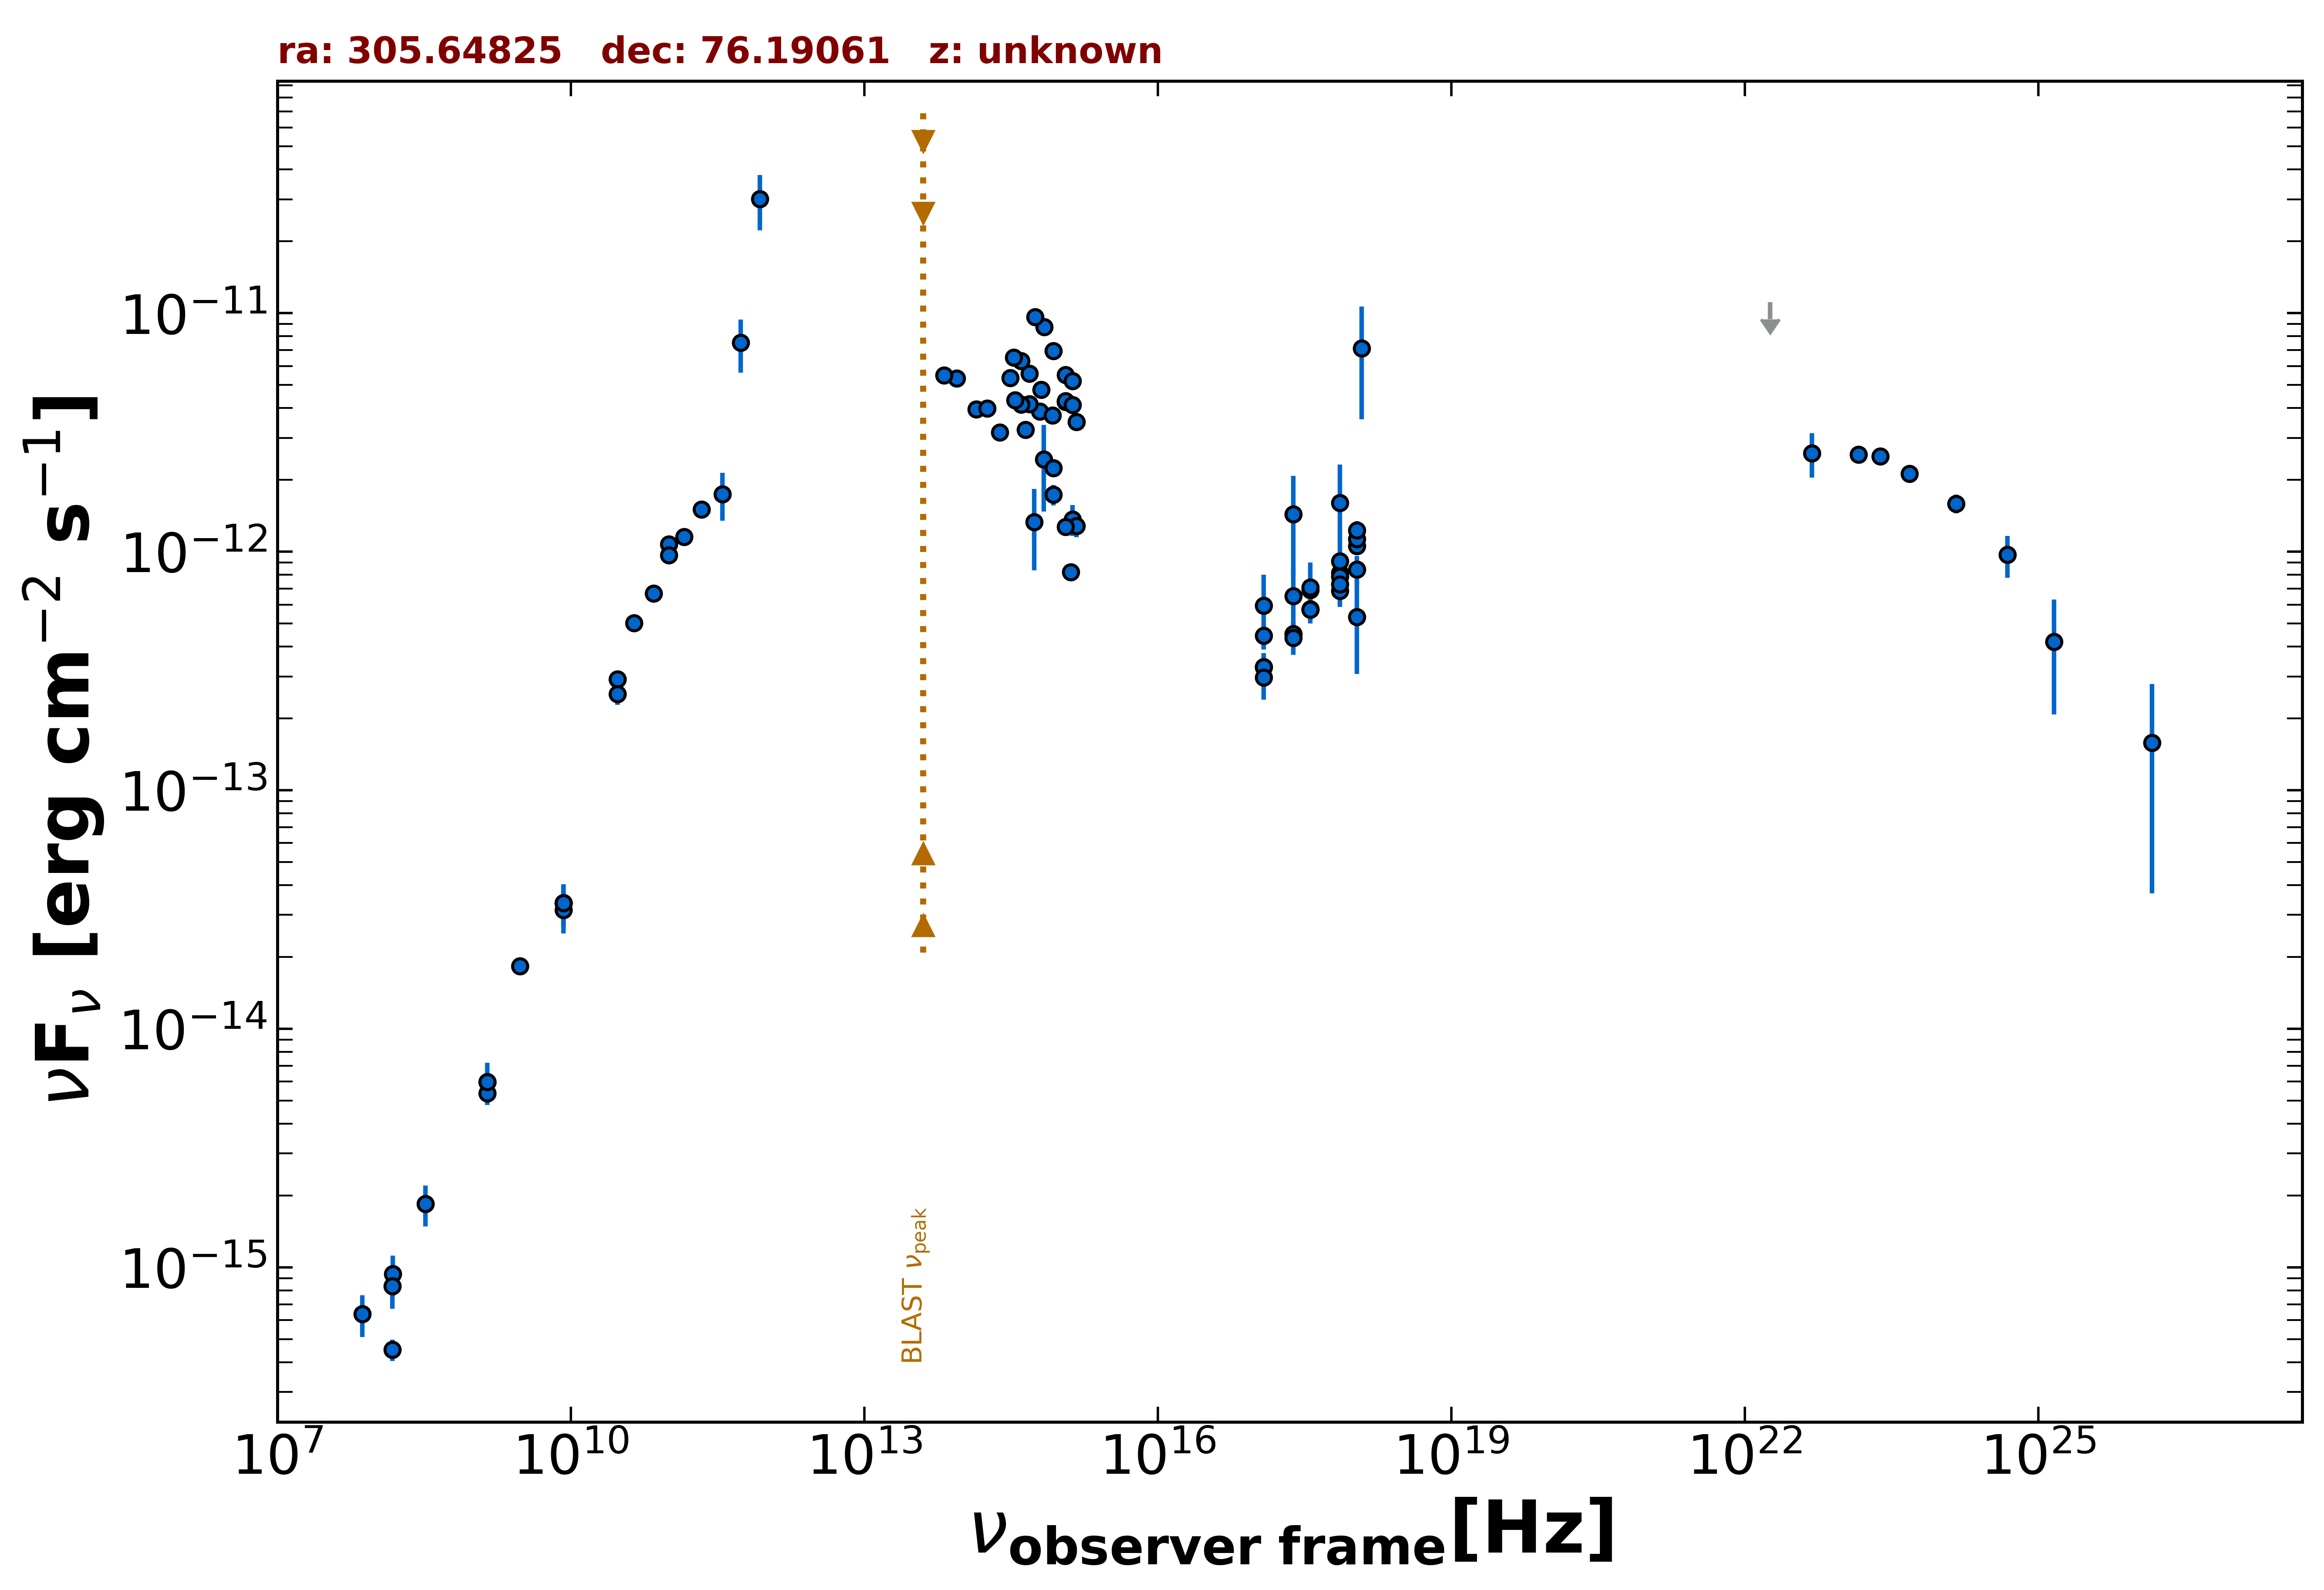

Source data for this figure (header and first rows):
freq., flux, err_flux, MJD_start, MJD_end, flag, catalog, reference
1.400e+09, 5.996e-15, 1.805e-16, 55000, 55000, , NVSS, Condon et al. 1998  AJ  115  1693
3.000e+09, 1.827e-14, 6.500e-17, 55000, 55000, , VLASSQL, Gordon et al. 2021  ApJS  255  30
2.418e+17, 1.434e-12, 6.437e-13, 55000, 55000, , XMMSL2, Saxton et al. 2008  A&A  480  611
7.253e+17, 1.600e-12, 7.189e-13, 55000, 55000, , XMMSL2, Saxton et al. 2008  A&A  480  611
1.209e+18, 7.128e-12, 3.542e-12, 55000, 55000, , XMMSL2, Saxton et al. 2008  A&A  480  611
2.418e+17, 4.499e-13, 3.920e-14, 55359, 55424, , 1OUSX, Giommi et al. in preparation
1.209e+17, 3.282e-13, 3.570e-14, 55359, 55424, , 1OUSX, Giommi et al. in preparation
3.627e+17, 5.716e-13, 4.270e-14, 55359, 55424, , 1OUSX, Giommi et al. in preparation
7.253e+17, 8.145e-13, 3.900e-14, 55359, 55424, , 1OUSX, Giommi et al. in preparation
1.088e+18, 1.055e-12, 7.605e-14, 55359, 55424, , 1OUSX, Giommi et al. in preparation
7.253e+17, 7.878e-13, 3.955e-14, 55000, 55000, , 2SXPS, Evans et al. 2020  ApJS  247  54
1.209e+17, 4.449e-13, 5.110e-14, 55000, 55000, , 2SXPS, Evans et al. 2020  ApJS  247  54
3.627e+17, 6.916e-13, 5.585e-14, 55000, 55000, , 2SXPS, Evans et al. 2020  ApJS  247  54
1.088e+18, 1.128e-12, 9.150e-14, 55000, 55000, , 2SXPS, Evans et al. 2020  ApJS  247  54
1.500e+08, 4.506e-16, 4.575e-17, 55000, 55000, , TGSS150, Intema et al. 2017  A&A  598  A781
8.400e+09, 3.360e-14, 0.000e+00, 55000, 55000, , CRATES, Healey et al. 2007  ApJS  171  61
1.400e+09, 5.362e-15, 0.000e+00, 55000, 55000, , NORTH20, White and Becker  1992  ApJS  79  331
1.000e+11, 1.076e-12, 5.600e-14, 55000, 55000, , PCCS2100, GHz The Planck Collaboration 2018  A&A  …
3.000e+10, 2.924e-13, 1.015e-14, 55000, 55000, , PCCS2, 30 GHz The Planck Collaboration 2018  A&…
3.000e+10, 2.529e-13, 2.515e-14, 55000, 55000, , PCNT, The Planck Collaboration 2018  A&A  619 …
4.400e+10, 5.021e-13, 3.585e-14, 55000, 55000, , PCNT, The Planck Collaboration 2018  A&A  619 …
7.000e+10, 6.695e-13, 4.365e-14, 55000, 55000, , PCNT, The Planck Collaboration 2018  A&A  619 …
1.000e+11, 9.690e-13, 3.330e-14, 55000, 55000, , PCNT, The Planck Collaboration 2018  A&A  619 …
1.430e+11, 1.154e-12, 5.250e-14, 55000, 55000, , PCNT, The Planck Collaboration 2018  A&A  619 …
2.170e+11, 1.503e-12, 8.950e-14, 55000, 55000, , PCNT, The Planck Collaboration 2018  A&A  619 …
3.530e+11, 1.743e-12, 3.930e-13, 55000, 55000, , PCNT, The Planck Collaboration 2018  A&A  619 …
5.450e+11, 7.513e-12, 1.881e-12, 55000, 55000, , PCNT, The Planck Collaboration 2018  A&A  619 …
8.570e+11, 3.008e-11, 7.805e-12, 55000, 55000, , PCNT, The Planck Collaboration 2018  A&A  619 …
1.389e+14, 3.952e-12, 1.455e-13, 55000, 55000, , 2MASS, Skrutskie et al. 2006  AJ  131  1163
1.804e+14, 3.982e-12, 2.200e-13, 55000, 55000, , 2MASS, Skrutskie et al. 2006  AJ  131  1163
2.427e+14, 3.168e-12, 1.720e-13, 55000, 55000, , 2MASS, Skrutskie et al. 2006  AJ  131  1163
8.817e+13, 5.322e-12, 6.500e-15, 55000, 55000, , UNWISE, Schlafly et al. 2019  ApJS  240  30
6.517e+13, 5.483e-12, 8.000e-15, 55000, 55000, , UNWISE, Schlafly et al. 2019  ApJS  240  30
4.455e+14, 3.248e-12, 0.000e+00, 55000, 55000, , GAIA, The Gaia Collaboration 2016  A&A  595  A…
6.813e+14, 2.435e-12, 9.610e-13, 55000, 55000, , HSTGSC, Lasker et al. 2008  AJ  136  735
5.451e+14, 1.332e-12, 4.961e-13, 55000, 55000, , HSTGSC, Lasker et al. 2008  AJ  136  735
6.233e+14, 3.875e-12, 1.045e-13, 55000, 55000, , PanSTARRS, Flewelling et al. 2020  ApJS  251  7
4.859e+14, 4.151e-12, 3.285e-13, 55000, 55000, , PanSTARRS, Flewelling et al. 2020  ApJS  251  7
3.987e+14, 4.131e-12, 1.365e-13, 55000, 55000, , PanSTARRS, Flewelling et al. 2020  ApJS  251  7
3.462e+14, 4.319e-12, 3.800e-14, 55000, 55000, , PanSTARRS, Flewelling et al. 2020  ApJS  251  7
3.116e+14, 5.340e-12, 1.715e-13, 55000, 55000, , PanSTARRS, Flewelling et al. 2020  ApJS  251  7
8.402e+14, 3.727e-12, 4.800e-14, 55000, 55000, , SDSS, Abolfathi et al. 2018  ApJS  235  42
6.443e+14, 4.783e-12, 2.200e-14, 55000, 55000, , SDSS, Abolfathi et al. 2018  ApJS  235  42
4.876e+14, 5.580e-12, 2.050e-14, 55000, 55000, , SDSS, Abolfathi et al. 2018  ApJS  235  42
4.014e+14, 6.314e-12, 2.300e-14, 55000, 55000, , SDSS, Abolfathi et al. 2018  ApJS  235  42
3.382e+14, 6.517e-12, 4.200e-14, 55000, 55000, , SDSS, Abolfathi et al. 2018  ApJS  235  42
1.295e+15, 8.208e-13, 1.770e-14, 55000, 55000, , GALEX, Morrissey et al. 2007  ApJS  173  682
1.138e+15, 5.498e-12, 9.200e-14, 55000, 55000, , UVOT, Yershov et al. 2014  Ap&SS  354  97
8.563e+14, 6.953e-12, 3.240e-13, 55000, 55000, , UVOT, Yershov et al. 2014  Ap&SS  354  97
6.925e+14, 8.760e-12, 3.805e-13, 55000, 55000, , UVOT, Yershov et al. 2014  Ap&SS  354  97
5.550e+14, 9.630e-12, 5.365e-13, 55000, 55000, , UVOT, Yershov et al. 2014  Ap&SS  354  97
1.138e+15, 4.246e-12, 2.725e-13, 55000, 55000, , UVOT, Yershov et al. 2014  Ap&SS  354  97
1.344e+15, 5.193e-12, 4.010e-13, 55000, 55000, , UVOT, Yershov et al. 2014  Ap&SS  354  97
1.477e+15, 3.501e-12, 2.190e-13, 55000, 55000, , UVOT, Yershov et al. 2014  Ap&SS  354  97
8.563e+14, 1.731e-12, 1.695e-13, 55000, 55000, , UVOT, Yershov et al. 2014  Ap&SS  354  97
1.344e+15, 1.366e-12, 2.040e-13, 55000, 55000, , UVOT, Yershov et al. 2014  Ap&SS  354  97
1.477e+15, 1.284e-12, 1.335e-13, 55000, 55000, , UVOT, Yershov et al. 2014  Ap&SS  354  97
1.138e+15, 4.287e-12, 9.250e-14, 55000, 55000, , UVOT, Yershov et al. 2014  Ap&SS  354  97
1.344e+15, 4.115e-12, 1.375e-13, 55000, 55000, , UVOT, Yershov et al. 2014  Ap&SS  354  97
8.563e+14, 2.241e-12, 3.100e-14, 55000, 55000, , UVOT, Yershov et al. 2014  Ap&SS  354  97
... 36 more rows
